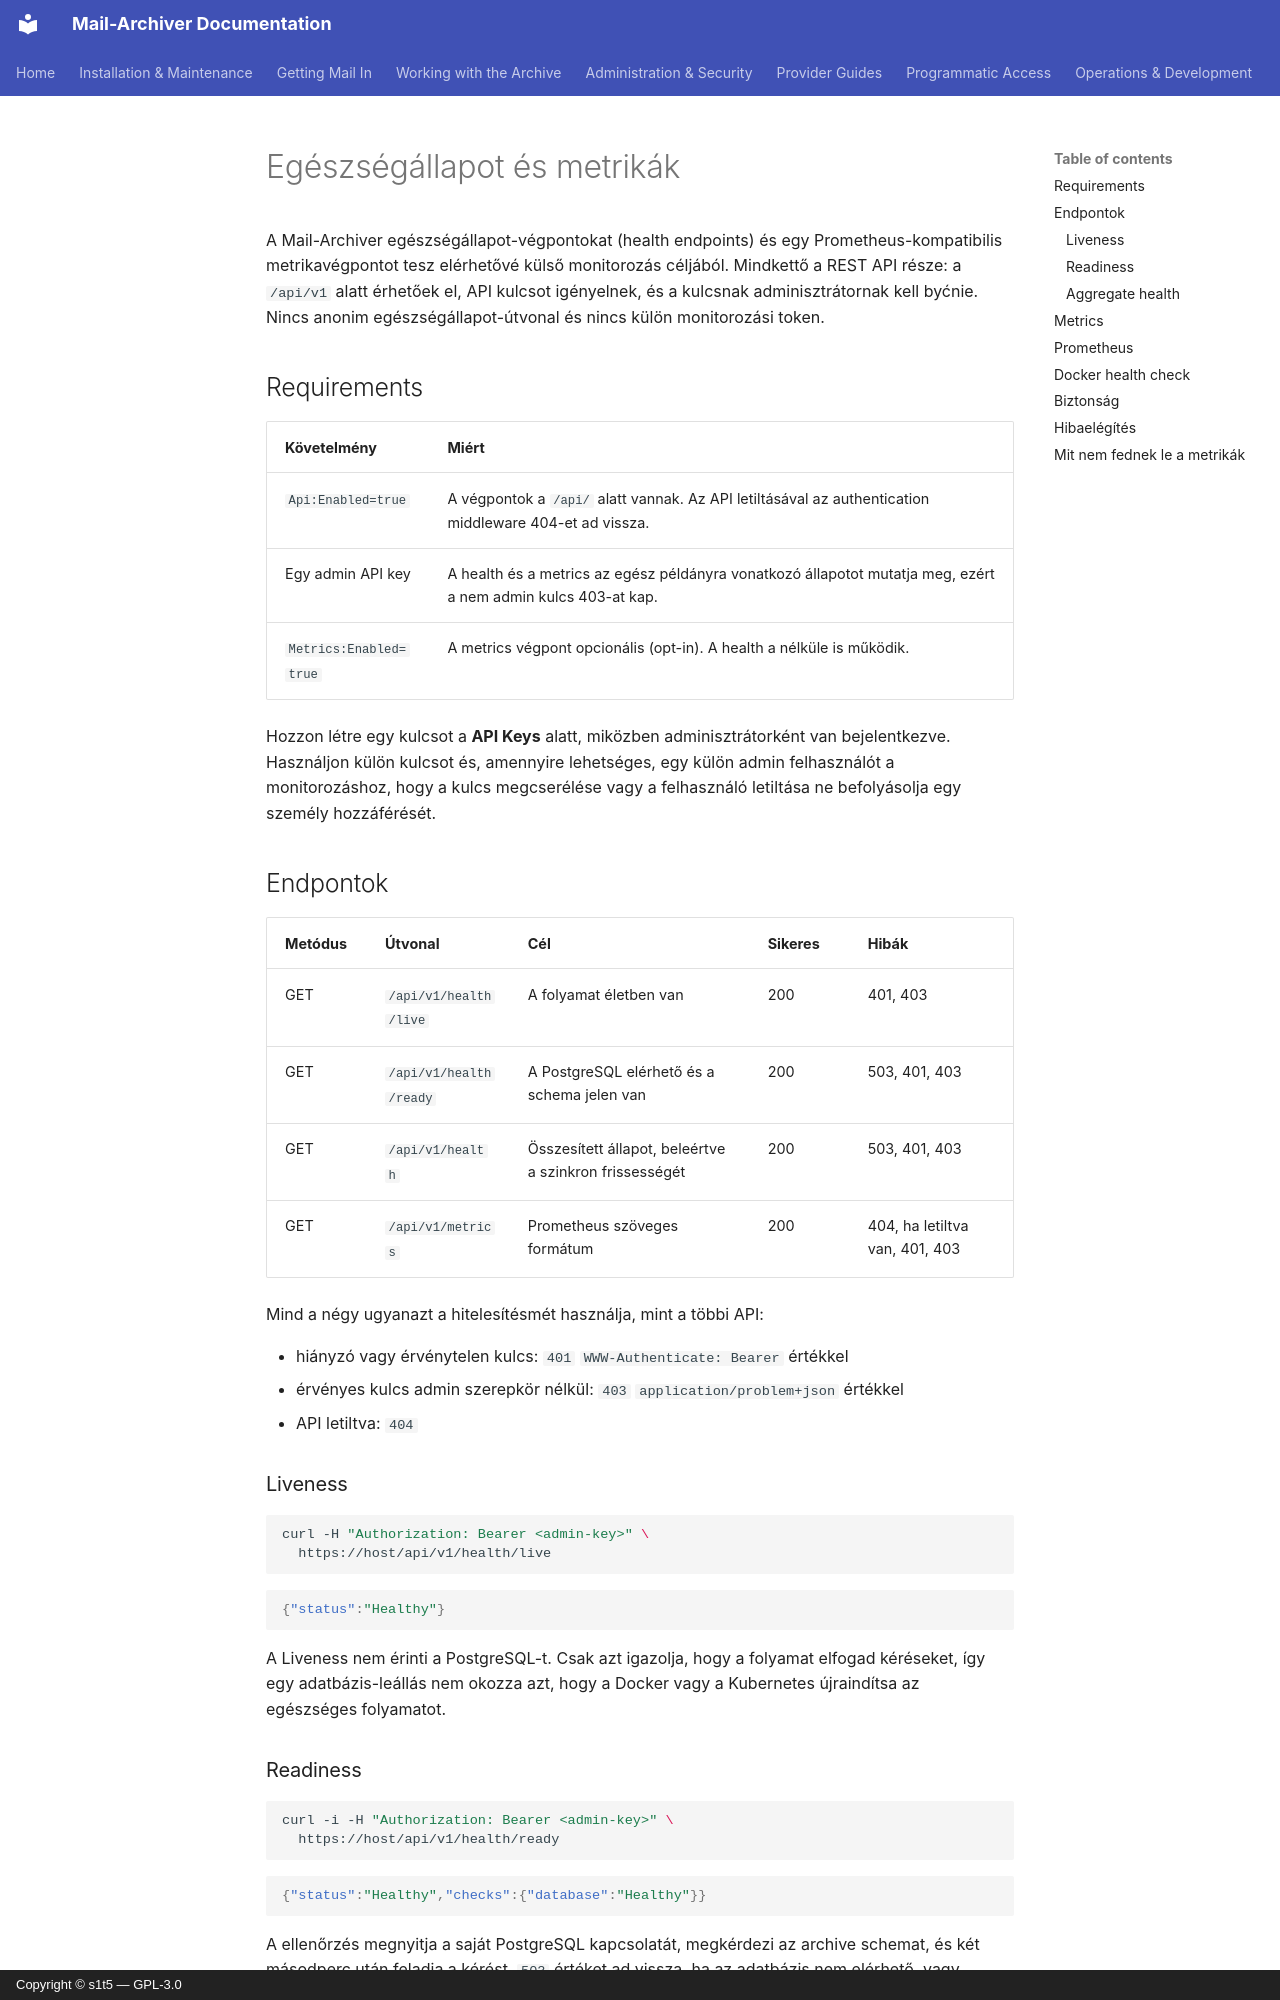

repository: s1t5/mail-archiver · page: Monitoring.hu/index.html · generator: mkdocs · copyright: Copyright © s1t5 — GPL-3.0

# Egészségállapot és metrikák {#health-and-metrics}

A Mail-Archiver egészségállapot-végpontokat (health endpoints) és egy Prometheus-kompatibilis metrikavégpontot tesz elérhetővé külső monitorozás céljából. Mindkettő a REST API része: a `/api/v1` alatt érhetőek el, API kulcsot igényelnek, és a kulcsnak adminisztrátornak kell byćnie. Nincs anonim egészségállapot-útvonal és nincs külön monitorozási token.

## Requirements {#requirements}

| Követelmény | Miért |
|---|---|
| `Api:Enabled=true` | A végpontok a `/api/` alatt vannak. Az API letiltásával az authentication middleware 404-et ad vissza. |
| Egy admin API key | A health és a metrics az egész példányra vonatkozó állapotot mutatja meg, ezért a nem admin kulcs 403-at kap. |
| `Metrics:Enabled=true` | A metrics végpont opcionális (opt-in). A health a nélküle is működik. |

Hozzon létre egy kulcsot a **API Keys** alatt, miközben adminisztrátorként van bejelentkezve. Használjon külön kulcsot és, amennyire lehetséges, egy külön admin felhasználót a monitorozáshoz, hogy a kulcs megcserélése vagy a felhasználó letiltása ne befolyásolja egy személy hozzáférését.

## Endpontok {#endpoints}

| Metódus | Útvonal | Cél | Sikeres | Hibák |
|---|---|---|---|---|
| GET | `/api/v1/health/live` | A folyamat életben van | 200 | 401, 403 |
| GET | `/api/v1/health/ready` | A PostgreSQL elérhető és a schema jelen van | 200 | 503, 401, 403 |
| GET | `/api/v1/health` | Összesített állapot, beleértve a szinkron frissességét | 200 | 503, 401, 403 |
| GET | `/api/v1/metrics` | Prometheus szöveges formátum | 200 | 404, ha letiltva van, 401, 403 |

Mind a négy ugyanazt a hitelesítésmét használja, mint a többi API:

- hiányzó vagy érvénytelen kulcs: `401` `WWW-Authenticate: Bearer` értékkel
- érvényes kulcs admin szerepkör nélkül: `403` `application/problem+json` értékkel
- API letiltva: `404`

### Liveness {#liveness}

```bash
curl -H "Authorization: Bearer <admin-key>" \
  https://host/api/v1/health/live
```

```json
{"status":"Healthy"}
```

A Liveness nem érinti a PostgreSQL-t. Csak azt igazolja, hogy a folyamat elfogad kéréseket, így egy adatbázis-leállás nem okozza azt, hogy a Docker vagy a Kubernetes újraindítsa az egészséges folyamatot.

### Readiness {#readiness}

```bash
curl -i -H "Authorization: Bearer <admin-key>" \
  https://host/api/v1/health/ready
```

```json
{"status":"Healthy","checks":{"database":"Healthy"}}
```

A ellenőrzés megnyitja a saját PostgreSQL kapcsolatát, megkérdezi az archive schemat, és két másodperc után feladja a kérést. `503` értéket ad vissza, ha az adatbázis nem elérhető, vagy hiányzik a `mail_archiver` schema. Használja ezt az endpontot ahhoz, hogy döntse el, az adott példány fogadjon-e forgalmat.
